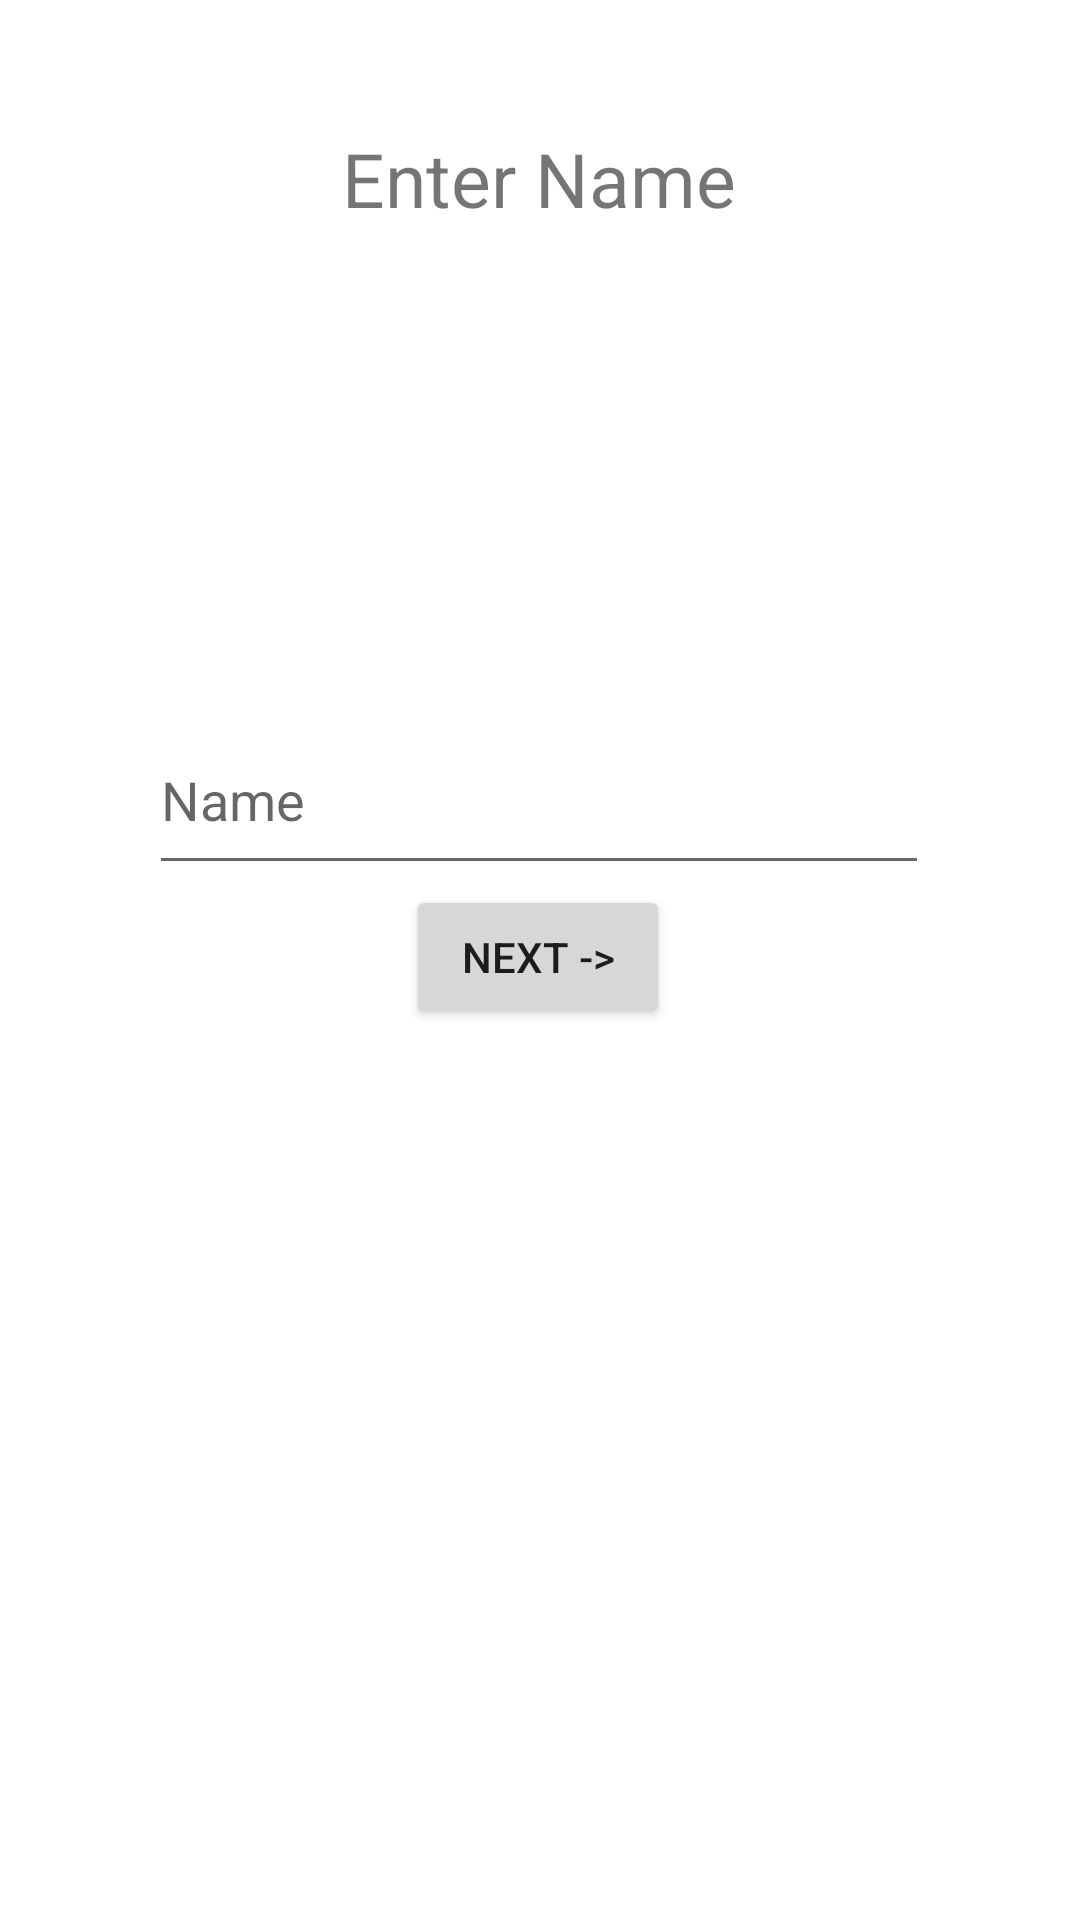

This screen was rendered from an Android layout file. Write that file and the resources it references.
<!-- AndroidManifest.xml: application theme Theme.BaseFragmentMVVM -->
<!-- res/layout/fragment_entername.xml -->
<?xml version="1.0" encoding="utf-8"?>
<androidx.constraintlayout.widget.ConstraintLayout xmlns:android="http://schemas.android.com/apk/res/android"
    xmlns:app="http://schemas.android.com/apk/res-auto"
    xmlns:tools="http://schemas.android.com/tools"
    android:layout_width="match_parent"
    android:layout_height="match_parent"
    tools:context=".createNewAccount.EnterNameFragment">


    <TextView
        android:id="@+id/textTextView"
        android:layout_width="188dp"
        android:layout_height="39dp"
        android:layout_marginTop="40dp"
        android:gravity="center"
        android:text="Enter Name"
        android:textSize="25dp"
        app:layout_constraintEnd_toEndOf="parent"
        app:layout_constraintHorizontal_bias="0.498"
        app:layout_constraintStart_toStartOf="parent"
        app:layout_constraintTop_toTopOf="parent" />

    <EditText
        android:id="@+id/enterNameEditText"
        android:layout_width="260dp"
        android:layout_height="60dp"
        android:layout_marginTop="156dp"
        android:ems="10"
        android:hint="Name"
        android:inputType="textPersonName"
        app:layout_constraintEnd_toEndOf="parent"
        app:layout_constraintHorizontal_bias="0.497"
        app:layout_constraintStart_toStartOf="parent"
        app:layout_constraintTop_toBottomOf="@+id/textTextView" />

    <Button
        android:id="@+id/nameBtn"
        android:layout_width="wrap_content"
        android:layout_height="wrap_content"
        android:text="Next ->"
        app:layout_constraintBottom_toBottomOf="parent"
        app:layout_constraintEnd_toEndOf="parent"
        app:layout_constraintHorizontal_bias="0.498"
        app:layout_constraintStart_toStartOf="parent"
        app:layout_constraintTop_toBottomOf="@+id/enterNameEditText"
        app:layout_constraintVertical_bias="0.0" />

</androidx.constraintlayout.widget.ConstraintLayout>
<!-- resources referenced by this layout -->
<resources>
  <style name="Theme.BaseFragmentMVVM" parent="Theme.MaterialComponents.DayNight.DarkActionBar">
          
          <item name="colorPrimary">@color/purple_500</item>
          <item name="colorPrimaryVariant">@color/purple_700</item>
          <item name="colorOnPrimary">@color/white</item>
          
          <item name="colorSecondary">@color/teal_200</item>
          <item name="colorSecondaryVariant">@color/teal_700</item>
          <item name="colorOnSecondary">@color/black</item>
          
          <item name="android:statusBarColor">?attr/colorPrimaryVariant</item>
          
      </style>
  <!-- not gathered from this repository: default colours our renderer supplied (Android Studio template values) -->
  <color name="purple_500">#FF6200EE</color>
  <color name="purple_700">#FF3700B3</color>
  <color name="teal_200">#FF03DAC5</color>
  <color name="teal_700">#FF018786</color>
  <color name="black">#FF000000</color>
  <color name="white">#FFFFFFFF</color>
</resources>
